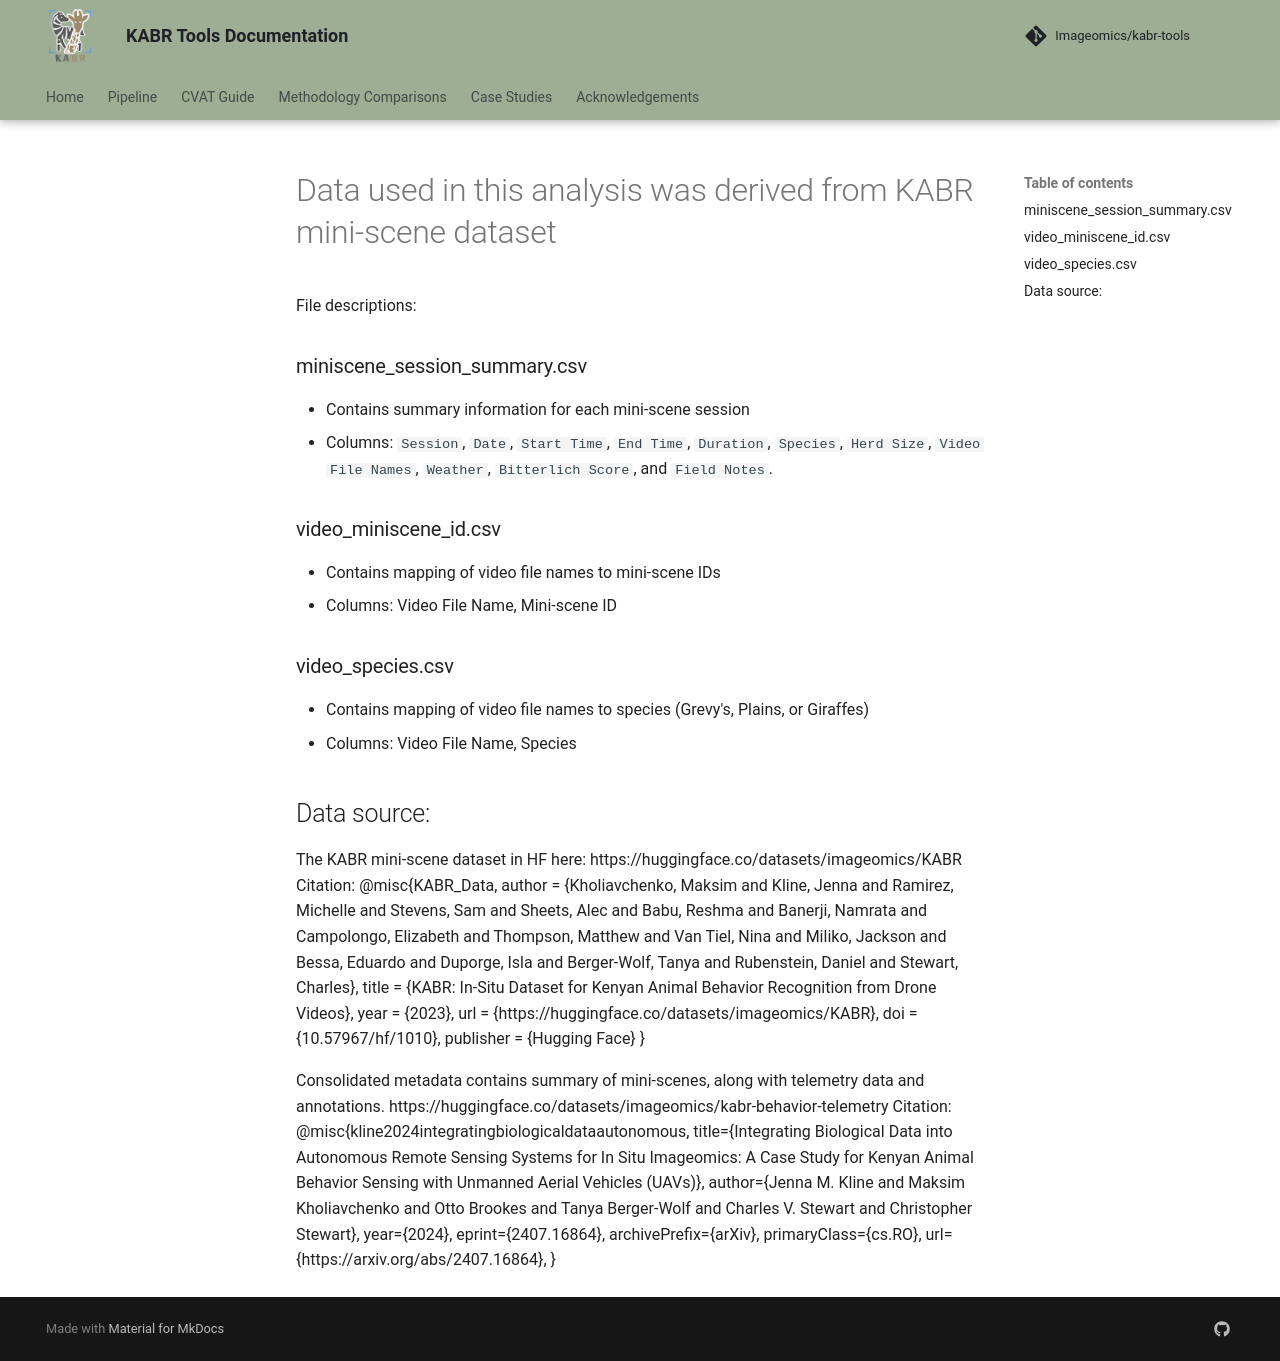

repository: Imageomics/kabr-tools · page: pr-132/methodology_comparison/kabr_dataset/data/index.html · generator: mkdocs

# Data used in this analysis was derived from KABR mini-scene dataset

File descriptions:
### miniscene_session_summary.csv 
- Contains summary information for each mini-scene session
- Columns: `Session`, `Date`, `Start Time`, `End Time`, `Duration`, `Species`, `Herd Size`, `Video File Names`, `Weather`, `Bitterlich Score`, and `Field Notes`.

### video_miniscene_id.csv
- Contains mapping of video file names to mini-scene IDs
- Columns: Video File Name, Mini-scene ID

### video_species.csv
- Contains mapping of video file names to species (Grevy's, Plains, or Giraffes)
- Columns: Video File Name, Species


## Data source:

The KABR mini-scene dataset in HF here: https://huggingface.co/datasets/imageomics/KABR
Citation:
@misc{KABR_Data,
  author = {Kholiavchenko, Maksim and Kline, Jenna and Ramirez, Michelle and Stevens, Sam and Sheets, Alec and Babu, Reshma and Banerji, Namrata and Campolongo, Elizabeth and Thompson, Matthew and Van Tiel, Nina and Miliko, Jackson and Bessa, Eduardo and Duporge, Isla and Berger-Wolf, Tanya and Rubenstein, Daniel and Stewart, Charles},
  title = {KABR: In-Situ Dataset for Kenyan Animal Behavior Recognition from Drone Videos},
  year = {2023},
  url = {https://huggingface.co/datasets/imageomics/KABR},
  doi = {10.57967/hf/1010},
  publisher = {Hugging Face}
}

Consolidated metadata contains summary of mini-scenes, along with telemetry data and annotations.
https://huggingface.co/datasets/imageomics/kabr-behavior-telemetry
Citation: 
@misc{kline2024integratingbiologicaldataautonomous,
      title={Integrating Biological Data into Autonomous Remote Sensing Systems for In Situ Imageomics: A Case Study for Kenyan Animal Behavior Sensing with Unmanned Aerial Vehicles (UAVs)}, 
      author={Jenna M. Kline and Maksim Kholiavchenko and Otto Brookes and Tanya Berger-Wolf and Charles V. Stewart and Christopher Stewart},
      year={2024},
      eprint={2407.16864},
      archivePrefix={arXiv},
      primaryClass={cs.RO},
      url={https://arxiv.org/abs/2407.16864}, 
}
